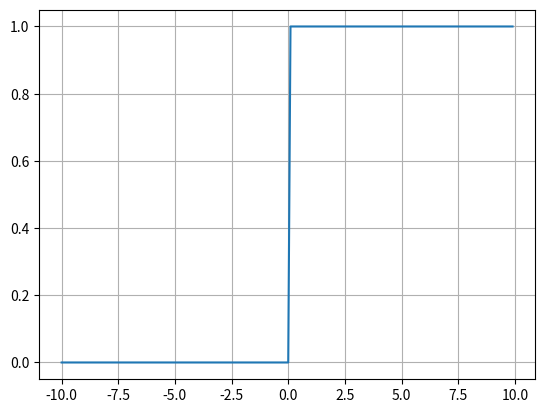

The matplotlib source for this figure:
import numpy as np
import matplotlib.pylab as plt  # 绘制图形

'''定义阶跃信号的多种方法'''
t = np.arange(-10.0, 10.0, 0.1)  # 采样点：取-10.0到10.0，间隔为0.1
y1 = np.array(t > 0).astype(int)
y2 = np.piecewise(t, [t < 0, t >= 0], [0, 1]).astype(int)
y3 = np.heaviside(t, 1 / 2)
#下面两种方法注意匹配样本点个数，否则无法和x结合画图
y4 = np.hstack([np.zeros(100) ,np.ones(100)])
y5 = np.append(np.zeros(100),np.ones(100))
print("y=",y1)

'''定义门函数的多种方法'''
gate1 = np.array(np.logical_and(t <= 1, t >= -1)).astype(int)
gate2 = np.array(t >= -1).astype(int) - np.array(t > 1).astype(int)
gate3 = np.piecewise(t, [t < -1, t > 1, np.logical_and(t >= -1, t <= 1)], [0, 0, 1]).astype(int)  # 生成阶跃函数
gate4 = np.piecewise(t, [t < -1, t >= -1, t > 1], [0, 1, 0])
gate5 = np.piecewise(t, [t >= -1, t > 1], [1, 0, 0])
gate6 = np.heaviside(t + 1, 1) - np.heaviside(t - 1, 1)
print("gate=",gate1)

'''定义分段函数，方法1'''
p1 = np.piecewise(t, [t >= 0, t >= 1, t >= 2, t >= 3],
                     [lambda t: t, 1, lambda t: 3 - t, 0, 0])
'''定义分段函数，方法2'''
def cut(x):
    if 0 > x >= -1:
        y = abs(x)
    elif -1 > x >= -2:
        y = 1
    elif -2 > x >= -3:
        y = 3 - abs(x)
    else:
        y = 0
    return y
p2 = np.array([cut(i) for i in t])


plt.figure()#新建绘图
plt.grid() #显示网格
plt.plot(t, y1) #如果是连续信号，则绘制折线图
#plt.stem(t, y5) #如果是离散信号，则绘制茎叶图
plt.show()  # 显示
